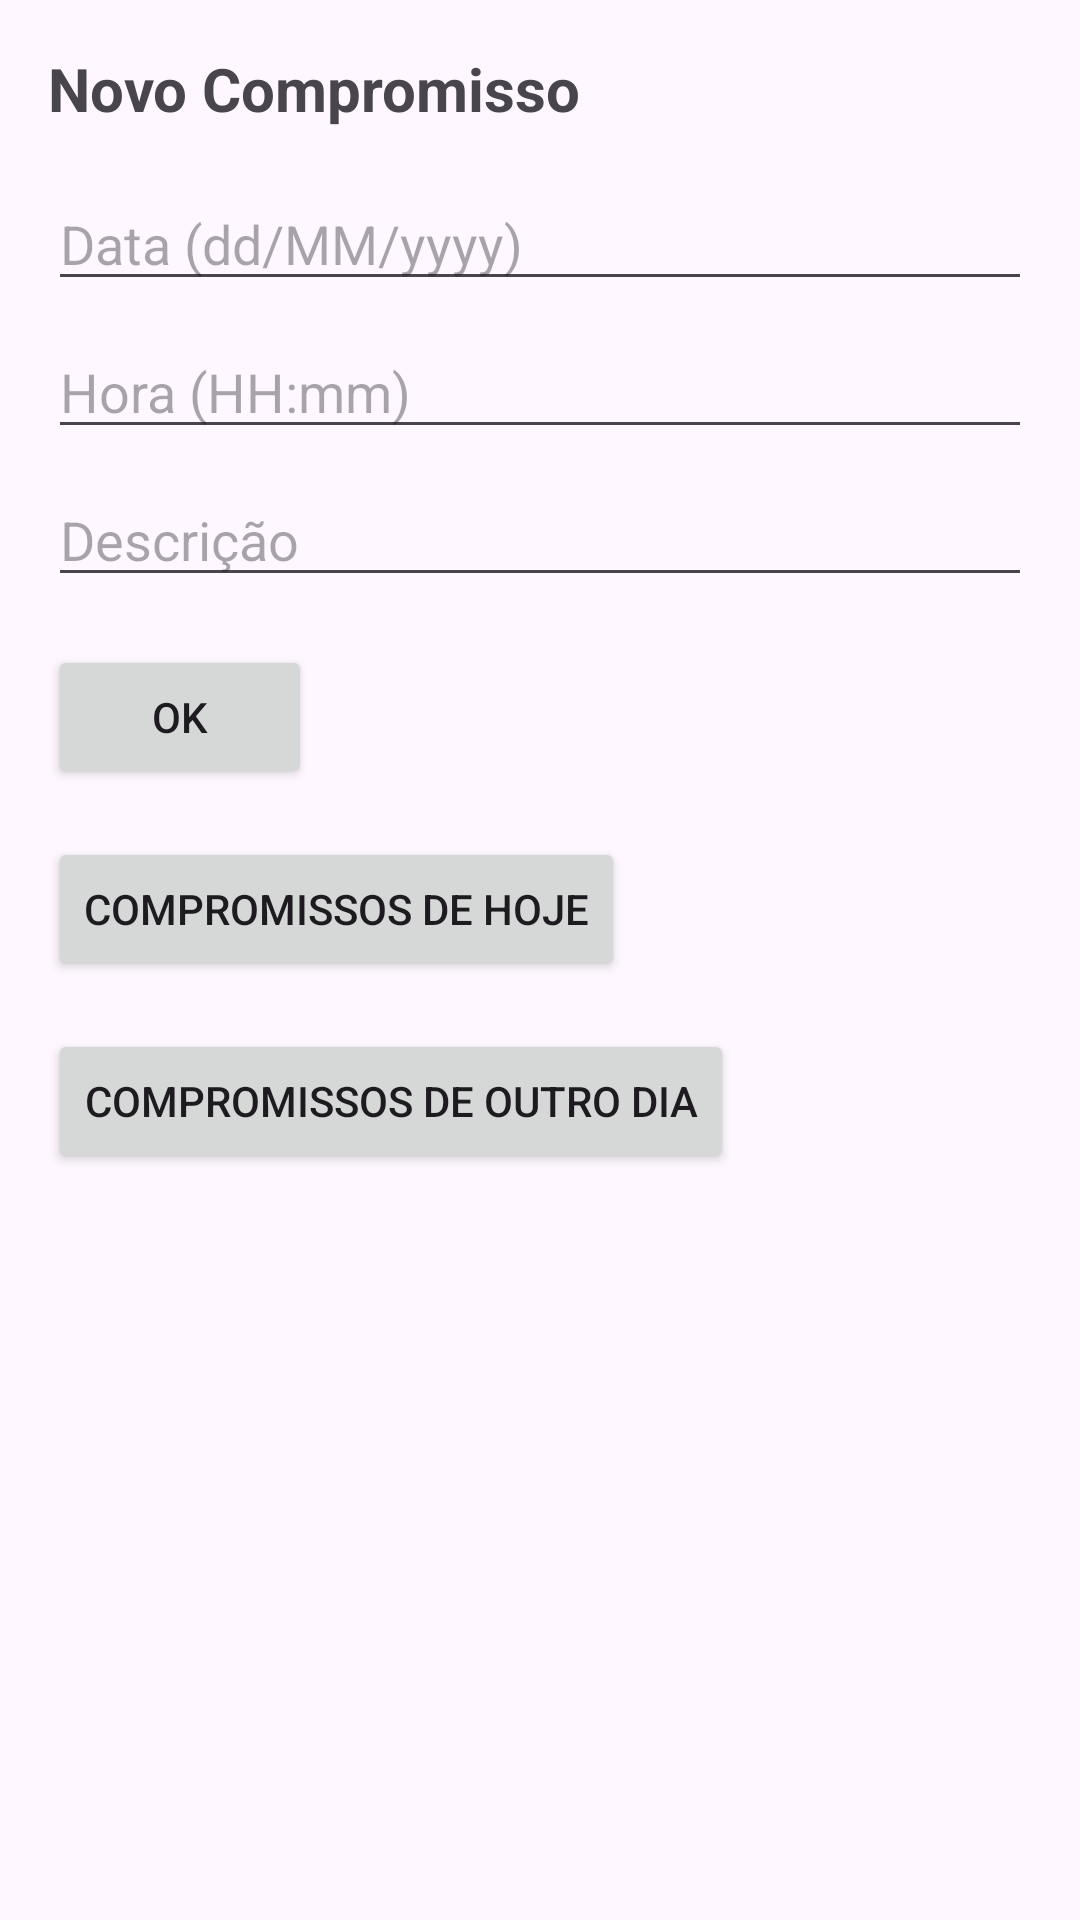

This screen was rendered from an Android layout file. Write that file and the resources it references.
<!-- AndroidManifest.xml: application theme Theme.Etapa1 -->
<!-- res/layout/activity_main.xml -->
<?xml version="1.0" encoding="utf-8"?>
<RelativeLayout xmlns:android="http://schemas.android.com/apk/res/android"
    xmlns:tools="http://schemas.android.com/tools"
    android:layout_width="match_parent"
    android:layout_height="match_parent"
    android:padding="16dp"
    tools:context=".MainActivity">

    <TextView
        android:id="@+id/txtTitulo"
        android:layout_width="wrap_content"
        android:layout_height="wrap_content"
        android:text="Novo Compromisso"
        android:textSize="20sp"
        android:textStyle="bold"/>

    <EditText
        android:id="@+id/edtData"
        android:layout_width="match_parent"
        android:layout_height="wrap_content"
        android:layout_below="@id/txtTitulo"
        android:layout_marginTop="16dp"
        android:hint="Data (dd/MM/yyyy)"/>

    <EditText
        android:id="@+id/edtHora"
        android:layout_width="match_parent"
        android:layout_height="wrap_content"
        android:layout_below="@id/edtData"
        android:layout_marginTop="8dp"
        android:hint="Hora (HH:mm)"/>

    <EditText
        android:id="@+id/edtDescricao"
        android:layout_width="match_parent"
        android:layout_height="wrap_content"
        android:layout_below="@id/edtHora"
        android:layout_marginTop="8dp"
        android:hint="Descrição"/>

    <Button
        android:id="@+id/btnOK"
        android:layout_width="wrap_content"
        android:layout_height="wrap_content"
        android:layout_below="@id/edtDescricao"
        android:layout_marginTop="16dp"
        android:text="OK"/>

    <Button
        android:id="@+id/btnCompromissosHoje"
        android:layout_width="wrap_content"
        android:layout_height="wrap_content"
        android:layout_below="@id/btnOK"
        android:layout_marginTop="16dp"
        android:text="Compromissos de Hoje"/>

    <Button
        android:id="@+id/btnCompromissosOutroDia"
        android:layout_width="wrap_content"
        android:layout_height="wrap_content"
        android:layout_below="@id/btnCompromissosHoje"
        android:layout_marginTop="16dp"
        android:text="Compromissos de Outro Dia"/>

    <ScrollView
        android:layout_width="match_parent"
        android:layout_height="wrap_content"
        android:layout_below="@id/btnCompromissosOutroDia"
        android:layout_marginTop="16dp">

        <TextView
            android:id="@+id/txtCompromissos"
            android:layout_width="match_parent"
            android:layout_height="wrap_content"/>

    </ScrollView>
</RelativeLayout>
<!-- resources referenced by this layout -->
<resources>
  <style name="Theme.Etapa1" parent="Base.Theme.Etapa1" />
  <style name="Base.Theme.Etapa1" parent="Theme.Material3.DayNight.NoActionBar">
          
          
      </style>
</resources>
